Run: headless pygame with SDL's dummy video driver; simulated clock (each Clock.tick advances the game by its frame time, no real sleeping); random seed 0; keys injected as events and as key.get_pressed() state; mouse plan: one left click at the window centre at the start of phase 2, then a move to the lower-right quarter at the start of phase 3.
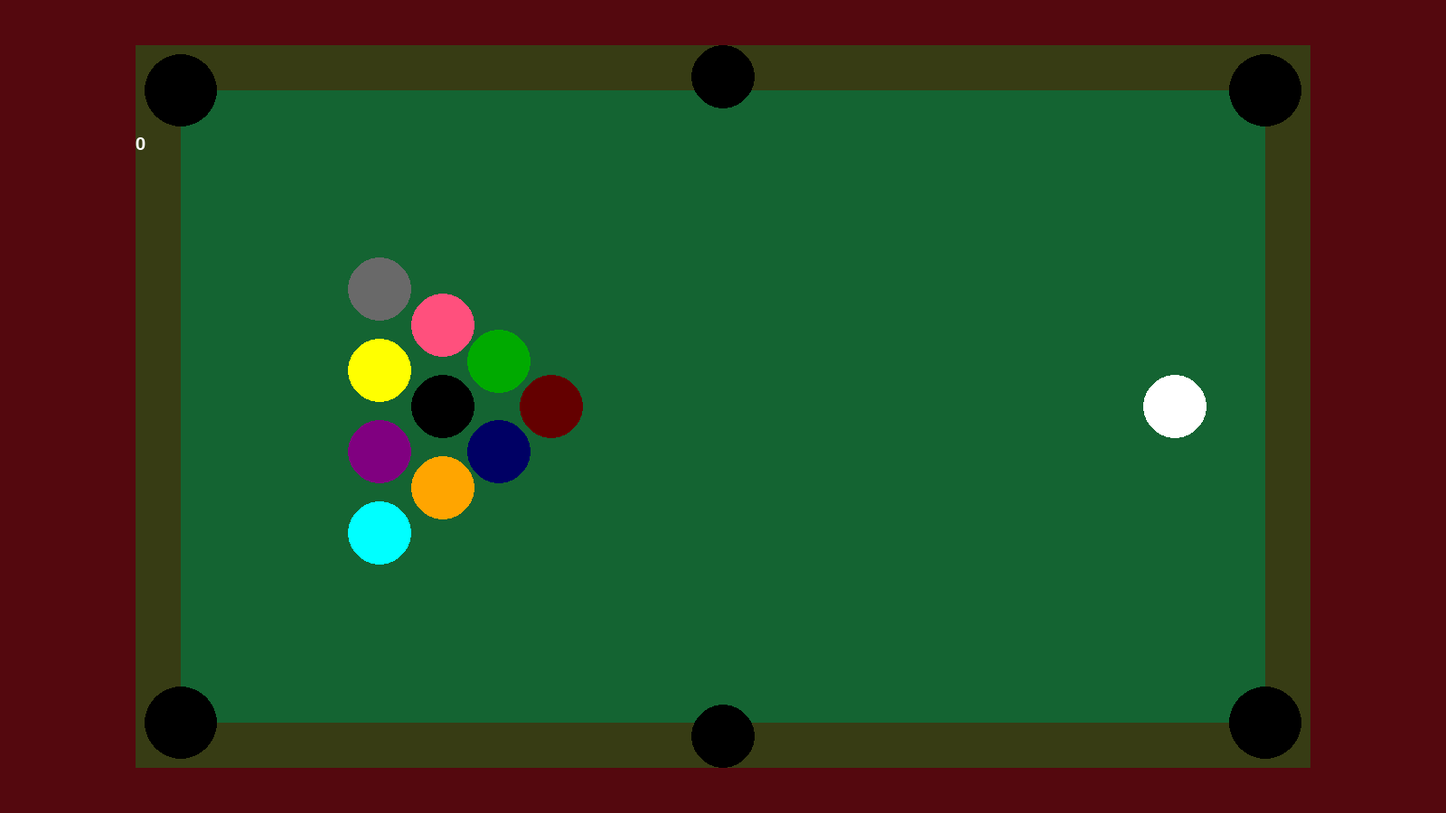
Frame 1 of 4 · flips 1–60 · no input
Frame 2 of 4 · flips 61–180 · clicked the window centre · tapped SPACE, RETURN · held RIGHT (→), D · screen unchanged from frame 1, image omitted
Frame 3 of 4 · flips 181–300 · moved the mouse to the lower-right quarter · held DOWN (↓), S · screen unchanged from frame 2, image omitted
Frame 4 of 4 · flips 301–420 · held LEFT (←), A, UP (↑), W · screen unchanged from frame 3, image omitted

The pygame program that drew these frames:

#pygame

import pygame
from math import (acos,atan,cos,sin,sqrt,pi)
import sys
pygame.init()

WIDTH, HEIGHT = 1600,900
WIN = pygame.display.set_mode((WIDTH,HEIGHT))
pygame.display.set_caption("pool")



WHITE = (255,255,255)
BLACK = (0,0,0)
GREEN = (20,100,50)
BROWN = (55,60,20)
FPS = 90

balls = []
class Ball:
    def __init__(self):
        self.angle=(.9999*pi)
        self.x=1200
        self.y=400
        self.velocity=0
        self.radius = 35
        self.color = WHITE
    def frictionInstance(self):
        self.velocity/=1.3 #slow when hit wall
    
 
holes=[]
class Hole:
    def __init__(self, x, y,radius =40):
        self.x = x
        self.y = y
        self.radius = radius
        self.color = BLACK
        holes.append(self)

h1 = Hole(200,100)             #1   2    3
h2 = Hole(800,85,35)           
h3 = Hole(1400,100)            #4   5    6
h4 = Hole(200,800)
h5 = Hole(800,815,35)
h6 = Hole(1400,800)


       
#########Balls 


cue=Ball()
cue.x = 1300
cue.y = 450
balls.append(cue)


eight=Ball()
eight.color=BLACK
eight.x=490
eight.y=450
balls.append(eight)

red=Ball() #front ball
red.x = 610
red.y = 450
red.color = (100,0,0)
balls.append(red)

blue=Ball()
blue.x = 552
blue.y = 500
blue.color=(0,0,100)
balls.append(blue)

green = Ball()
green.x = 552
green.y = 400
green.color=(0,170,0)
balls.append(green)

orange = Ball()
orange.x = 490
orange.y = 540
orange.color = (255,165,0)
balls.append(orange)

pink = Ball()
pink.x = 490
pink.y = 360
pink.color = (255,80,125)
balls.append(pink)

purple = Ball()
purple.x = 420
purple.y = 500
purple.color = (128,0,128)
balls.append(purple)

yellow = Ball()
yellow.x = 420
yellow.y = 410
yellow.color = (255,255,0)
balls.append(yellow)

cyan = Ball()
cyan.x = 420
cyan.y = 590
cyan.color = (0,255,255)
balls.append(cyan)

gray = Ball()
gray.x = 420
gray.y = 320
gray.color = (105,105,105)
balls.append(gray)


def distance(x1,y1,x2,y2): #pythagorrean
    return sqrt( (x2-x1)**2 + (y2-y1)**2)

def totalVelocity(): #sum balls velocity
    totalV = 0
    for ball in balls:
        totalV += ball.velocity
    return str(round(totalV,2))

def friction(ball):
    if ball.velocity > 0: 
        ball.velocity = ball.velocity/1.003-.005 
    if ball.velocity <0:
        ball.velocity = 0
            
        
def draw_balls():
    font = pygame.font.SysFont("comicsans",30)
    vText = font.render(totalVelocity(),1,WHITE)
    
    WIN.blit(vText,(150,150))
    
    for ball in balls:
        pygame.draw.circle(WIN,ball.color,(ball.x,ball.y),ball.radius)
        
        
def draw_holes():
    for hole in holes:
        pygame.draw.circle(WIN,hole.color,(hole.x,hole.y),hole.radius)

def r2d(radians):
    return radians*180/pi

def cleanAngle(ball): #set angle between 0 and 2pi
    ball.angle = ball.angle % (2*pi)
    if ball.angle<0:
        ball.angle= 2*pi-ball.angle
    return ball.angle
    

def ball_collision(b0,deltaX,deltaY):
    cleanAngle(b0)    
    
    collision = False
    for ball in balls:                                      #b0 is hitter, ball is being hit
        if ball is b0: #dont check collision with self
            pass
        elif ball.velocity>b0.velocity: #b0 should be faster
            pass
        #elif b0 is cue:
        else:
            dist = sqrt((ball.x-(b0.x+deltaX))**2 + (ball.y-(b0.y+deltaY))**2)
            if dist < (ball.radius+b0.radius): #collision
                collision =True
                
                cleanAngle(ball)
                
                #ball angle
                quad14 = 1
                angleFlip = -1 #flip angle change
                if b0.x<ball.x: #quadrants 2,3
                    quad14=0
                    angleFlip = 1
                    
                ball.angle = (atan( (b0.y-ball.y) / (b0.x-ball.x )) +quad14*pi)%(2*pi)
                
                #find if ball is "over or under" trajectory
                angleDif = (abs(ball.angle - b0.angle))
                if angleDif>pi:
                    angleDif = 2*pi - angleDif
                    
                
                if (((ball.angle>b0.angle) or (b0.angle-pi>ball.angle)) and not ((ball.angle-pi)>b0.angle)): #if lesser angle, correct for the seam at 0 to 359
                    if quad14:
                        hit = "over"
                    else:
                        hit = "under"
                else:
                    if quad14:
                        hit = "under"
                    else:
                        hit = "over"
                
                if hit =="over":    
                    b0.angle = (ball.angle+pi/2 * angleFlip)
                    
                else: #under
                    b0.angle = (ball.angle-pi/2 * angleFlip)
                    
                    
                    
            #velocity transfer
                transfEnergyPerc = 100 - r2d(angleDif)*1.111 
                
                if transfEnergyPerc > 93:
                    transfEnergyPerc = 93
                elif transfEnergyPerc < 15:
                    transfEnergyPerc = 15
                transfEnergy = b0.velocity*transfEnergyPerc/100 
                 
                b0.velocity -= transfEnergy
                ball.velocity += transfEnergy
                  
                               
    return collision
                
                


def move_balls():
    for ball in balls:
        deltaX = ball.velocity*cos(ball.angle)
        deltaY = ball.velocity*sin(ball.angle)
        #WALLSx = (200,1400)
        #WALLSy = (100,800)
        
        if ball.x+deltaX < (200+ball.radius): #collide left
            if ball.angle>=pi:
                ball.angle=pi-ball.angle
                ball.frictionInstance()
            else:
                ball.angle = 3*pi-ball.angle
                ball.frictionInstance()
                
        elif ball.x+deltaX > (1400-ball.radius): #collide right
            if ball.angle>=0:
                ball.angle=pi-ball.angle
                ball.frictionInstance()
            else:
                ball.angle = 3*pi-ball.angle
                ball.frictionInstance()
        
        elif (ball.y+deltaY > (800-ball.radius)) or (ball.y+deltaY < (100+ball.radius)): #collide top+bottom
            ball.angle = 2*pi - ball.angle
            ball.frictionInstance()
        
        elif ball_collision(ball,deltaX,deltaY): #check if ball hits another ball, if it does dont move it this tick
            pass
            
        else: #move forward if no collision
            ball.x+=deltaX
            ball.y+=deltaY            
               
        friction(ball) #apply friction to the ball
        
def check_holes():
    for hole in holes:
        for ball in balls:
            dist = distance(hole.x,hole.y,ball.x,ball.y)
            if dist < (hole.radius+ball.radius):
                #sink ball
                if ball is cue:
                    ball.x = 1300
                    ball.y = 450
                    ball.velocity = 0
                else:
                    balls.remove(ball)
        
        
def draw_window():
    WIN.fill((84, 8, 14))
    pygame.draw.rect(WIN,BROWN,(150,50,1300,800))    
    pygame.draw.rect(WIN,GREEN,(200,100,1200,700))
    draw_balls()
    draw_holes()

def check_shot(mouseX,mouseY): #returns true if mouse is inside the cue ball
    dist = distance(mouseX,mouseY,cue.x,cue.y)
    if dist < cue.radius:
        return True
    else:
        return False
    
def draw_target_arrow(mouseX,mouseY):
    thickness = round(distance(mouseX,mouseY,cue.x,cue.y)/50)+5
    pygame.draw.line(WIN,BLACK,(mouseX,mouseY),(cue.x,cue.y),thickness)
    
def make_shot(mouseX,mouseY):
    #velocity
    dist = distance(mouseX,mouseY,cue.x,cue.y)
    cue.velocity = dist/10
    #angle
    dX = cue.x - mouseX
    theta = acos(dX/dist)
    if cue.y < mouseY: #quadrant adjust
        theta  = -theta
    cue.angle = theta
    
def main():
    clock = pygame.time.Clock()
    run = True
    mouseHeld = False
    mX=0 ; mY=0
    while run:
        clock.tick(FPS)
        for event in pygame.event.get():
            if event.type == pygame.MOUSEBUTTONDOWN and event.button == 1:
                mX,mY = pygame.mouse.get_pos()
                if check_shot(mX,mY):
                    mouseHeld =True
            if event.type == pygame.MOUSEBUTTONUP and event.button == 1:
                mX,mY = pygame.mouse.get_pos()
                if mouseHeld:
                    mouseHeld = False
                    make_shot(mX,mY)
                    
            if event.type == pygame.QUIT:
                run = False
            
        move_balls()
        check_holes()
        draw_window()
        
        if mouseHeld:
            mX,mY = pygame.mouse.get_pos()
            draw_target_arrow(mX,mY)
            
        pygame.display.update()
        
        
        if len(balls)==1:
            run = False
       
                
    pygame.quit()

if __name__ == "__main__":
    main()
     
